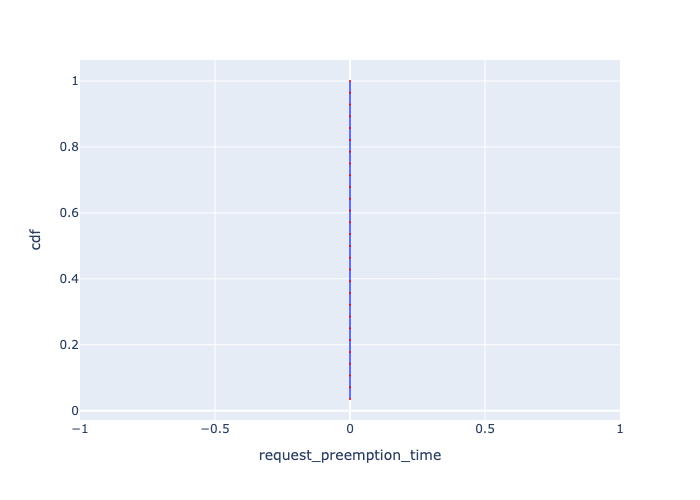

Values plotted in this chart, from the file beside it:
, Request Id, request_preemption_time, cdf
0, 0, 0.0, 0.03571
1, 1, 0.0, 0.07143
2, 2, 0.0, 0.1071
3, 3, 0.0, 0.1429
4, 4, 0.0, 0.1786
5, 5, 0.0, 0.2143
6, 6, 0.0, 0.25
7, 7, 0.0, 0.2857
8, 8, 0.0, 0.3214
9, 9, 0.0, 0.3571
10, 10, 0.0, 0.3929
11, 11, 0.0, 0.4286
12, 12, 0.0, 0.4643
13, 13, 0.0, 0.5
14, 14, 0.0, 0.5357
15, 15, 0.0, 0.5714
16, 16, 0.0, 0.6071
17, 17, 0.0, 0.6429
18, 18, 0.0, 0.6786
19, 19, 0.0, 0.7143
20, 20, 0.0, 0.75
21, 21, 0.0, 0.7857
22, 22, 0.0, 0.8214
23, 23, 0.0, 0.8571
24, 24, 0.0, 0.8929
25, 25, 0.0, 0.9286
26, 26, 0.0, 0.9643
27, 27, 0.0, 1.0
